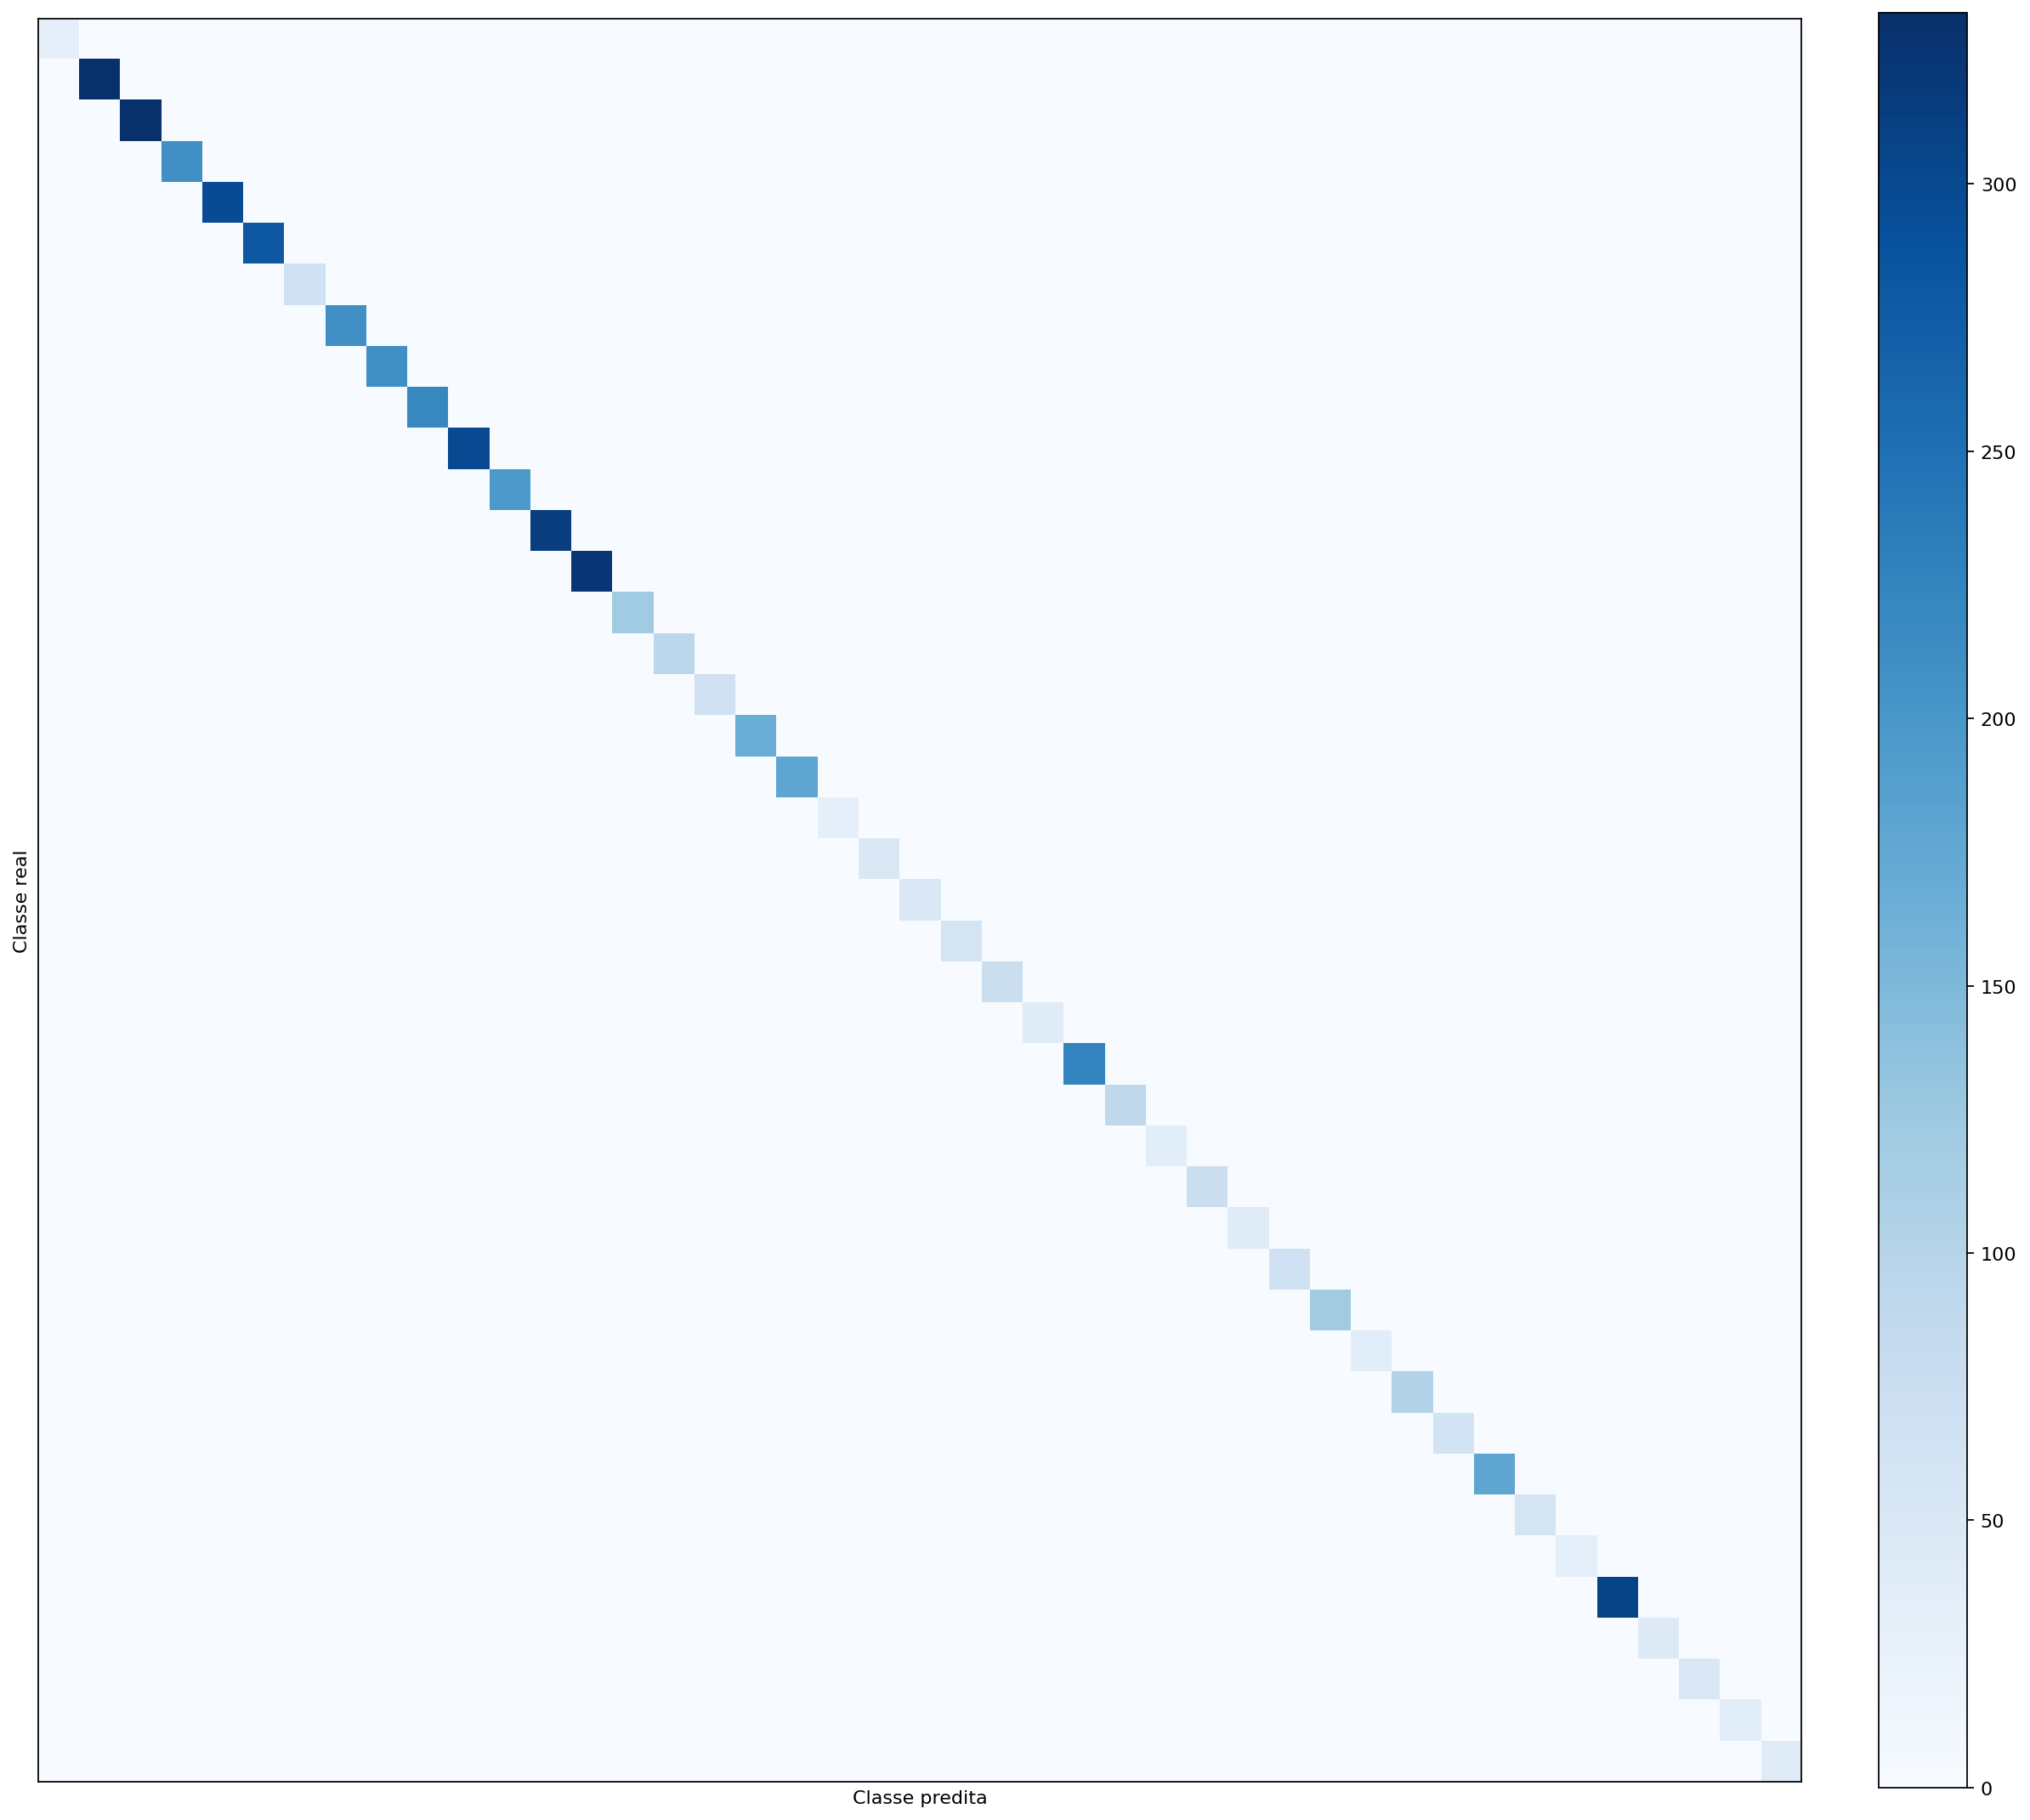

The table this chart was drawn from, first rows:
true_label, true_class_name, 0, 1, 2, 3, 4, 5, 6, 7, 8, 9, 10, 11, 12, 13, 14, 15, 16, 17, 18, 19, 20, 21
0, 0, 31, 0, 0, 0, 0, 0, 0, 0, 0, 0, 0, 0, 0, 0, 0, 0, 0, 0, 0, 0, 0, 0
1, 1, 0, 331, 0, 0, 2, 0, 0, 0, 0, 0, 0, 0, 0, 0, 0, 0, 0, 0, 0, 0, 0, 0
2, 2, 0, 1, 332, 2, 0, 1, 0, 0, 1, 0, 0, 0, 0, 0, 0, 0, 0, 0, 0, 0, 0, 0
3, 3, 0, 1, 0, 209, 0, 0, 0, 1, 0, 0, 0, 0, 0, 0, 0, 0, 0, 0, 0, 0, 0, 0
4, 4, 0, 0, 1, 0, 296, 0, 0, 0, 0, 0, 0, 0, 0, 0, 0, 0, 0, 0, 0, 0, 0, 0
5, 5, 0, 0, 0, 1, 0, 281, 0, 1, 0, 0, 0, 0, 0, 0, 0, 0, 0, 0, 0, 0, 0, 0
6, 6, 0, 0, 0, 0, 0, 0, 67, 0, 0, 0, 0, 0, 0, 0, 0, 0, 0, 0, 0, 0, 0, 0
7, 7, 0, 0, 0, 0, 0, 2, 0, 209, 0, 0, 0, 0, 0, 0, 0, 0, 0, 0, 0, 0, 0, 0
8, 8, 0, 0, 0, 0, 0, 0, 0, 1, 210, 0, 0, 0, 0, 0, 0, 0, 0, 0, 0, 0, 0, 0
9, 9, 0, 0, 0, 0, 0, 0, 0, 0, 0, 220, 0, 0, 0, 0, 0, 0, 0, 0, 0, 0, 0, 0
10, 10, 0, 0, 0, 0, 0, 0, 0, 0, 0, 2, 299, 0, 0, 0, 0, 0, 0, 0, 0, 0, 0, 0
11, 11, 0, 0, 0, 0, 0, 0, 0, 0, 0, 0, 0, 196, 0, 0, 0, 0, 0, 0, 0, 0, 0, 0
12, 12, 0, 0, 0, 0, 0, 0, 0, 0, 0, 0, 0, 0, 315, 0, 0, 0, 0, 0, 0, 0, 0, 0
13, 13, 0, 0, 0, 0, 0, 0, 0, 0, 0, 0, 0, 0, 0, 324, 0, 0, 0, 0, 0, 0, 0, 0
14, 14, 0, 0, 0, 0, 0, 0, 0, 0, 0, 0, 0, 0, 0, 0, 121, 0, 0, 0, 0, 0, 0, 0
15, 15, 0, 1, 0, 0, 0, 0, 0, 0, 0, 0, 0, 0, 0, 0, 0, 93, 0, 0, 0, 0, 0, 0
16, 16, 0, 0, 0, 0, 0, 0, 0, 0, 0, 0, 0, 0, 0, 0, 0, 0, 67, 0, 0, 0, 0, 0
17, 17, 0, 0, 0, 0, 0, 0, 0, 0, 0, 0, 0, 0, 0, 0, 0, 0, 0, 166, 0, 0, 0, 0
18, 18, 0, 0, 0, 0, 0, 0, 0, 0, 0, 0, 0, 0, 0, 0, 0, 0, 0, 0, 178, 0, 0, 0
19, 19, 0, 0, 0, 0, 0, 0, 0, 0, 0, 0, 0, 0, 0, 0, 0, 0, 0, 0, 0, 31, 0, 0
20, 20, 0, 0, 0, 0, 0, 0, 0, 0, 0, 0, 0, 0, 0, 0, 0, 0, 0, 0, 0, 0, 49, 0
21, 21, 0, 0, 0, 0, 0, 0, 0, 0, 0, 0, 0, 1, 0, 0, 0, 0, 0, 0, 0, 0, 0, 48
22, 22, 0, 0, 0, 0, 0, 0, 0, 0, 0, 0, 0, 0, 0, 0, 0, 0, 0, 0, 0, 0, 0, 0
23, 23, 0, 0, 0, 0, 0, 0, 0, 0, 0, 0, 0, 0, 0, 0, 0, 0, 0, 0, 0, 0, 0, 0
24, 24, 0, 0, 0, 0, 0, 0, 0, 0, 0, 0, 0, 0, 0, 0, 0, 0, 0, 0, 0, 0, 0, 0
25, 25, 0, 0, 0, 0, 0, 0, 0, 0, 0, 0, 0, 0, 0, 0, 0, 0, 0, 0, 0, 0, 0, 0
26, 26, 0, 0, 0, 0, 0, 0, 0, 0, 0, 0, 0, 0, 0, 0, 0, 0, 0, 0, 0, 0, 0, 0
27, 27, 0, 0, 0, 0, 0, 0, 0, 0, 0, 0, 0, 0, 0, 0, 0, 0, 0, 0, 0, 0, 0, 0
28, 28, 0, 0, 0, 0, 0, 0, 0, 0, 0, 0, 0, 0, 0, 0, 0, 0, 0, 0, 0, 0, 0, 0
29, 29, 0, 0, 0, 0, 0, 0, 0, 0, 0, 0, 0, 0, 0, 0, 0, 0, 0, 0, 0, 0, 0, 0
30, 30, 0, 0, 0, 0, 0, 0, 0, 0, 0, 0, 0, 0, 0, 0, 0, 0, 0, 0, 0, 0, 0, 0
31, 31, 0, 0, 0, 0, 0, 0, 0, 0, 0, 0, 0, 0, 0, 0, 0, 0, 0, 0, 0, 0, 0, 0
32, 32, 0, 0, 0, 0, 0, 0, 0, 0, 0, 0, 0, 0, 0, 0, 0, 0, 0, 0, 0, 0, 0, 0
33, 33, 0, 0, 0, 0, 0, 0, 0, 0, 0, 0, 0, 0, 0, 0, 0, 0, 0, 0, 0, 0, 0, 0
34, 34, 0, 0, 0, 0, 0, 0, 0, 0, 0, 0, 0, 0, 0, 0, 0, 0, 0, 0, 0, 0, 0, 0
35, 35, 0, 0, 0, 1, 0, 0, 0, 0, 0, 0, 0, 0, 0, 0, 0, 0, 0, 0, 0, 0, 0, 0
36, 36, 0, 0, 0, 0, 0, 0, 0, 0, 0, 0, 0, 0, 0, 0, 0, 0, 0, 0, 0, 0, 0, 0
37, 37, 0, 0, 0, 0, 0, 0, 0, 0, 0, 0, 0, 0, 0, 0, 0, 0, 0, 0, 0, 0, 0, 0
38, 38, 0, 0, 0, 0, 0, 0, 0, 0, 0, 0, 0, 0, 0, 1, 0, 0, 0, 0, 0, 0, 0, 0
39, 39, 0, 0, 0, 0, 0, 0, 0, 0, 0, 0, 0, 0, 0, 0, 0, 0, 0, 0, 0, 0, 0, 0
40, 40, 0, 0, 0, 0, 0, 0, 0, 0, 0, 0, 0, 0, 0, 0, 0, 0, 0, 0, 0, 0, 0, 0
41, 41, 0, 0, 0, 0, 0, 0, 0, 0, 0, 0, 0, 0, 0, 0, 0, 0, 0, 0, 0, 0, 0, 0
42, 42, 0, 0, 0, 0, 0, 0, 0, 0, 0, 0, 0, 0, 0, 0, 0, 0, 0, 0, 0, 0, 0, 0
